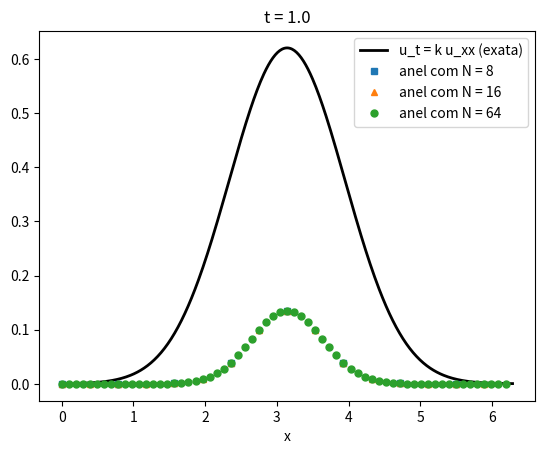

Source code (Python):
import numpy as np
import matplotlib.pyplot as plt

ell = 2 * np.pi     # comprimento do anel
k = 0.2             # coeficiente de difusão do limite contínuo: u_t = k u_xx
s = 0.5             # largura da gaussiana inicial
T = 1.0

def laplaciano_anel(N):
    I = np.eye(N)
    ########### complete: 2 na diagonal, -1 para o vizinho da esquerda e da direita ##########
    ########### (dica: np.roll(I, 1, axis=0) desloca a diagonal e já fecha o anel) ##########
    return 2 * I

def exata(x, t):
    # solução exata de u_t = k u_xx no círculo (série de Fourier da gaussiana)
    v = s * np.sqrt(2 * np.pi) / ell * np.ones_like(x)
    for m in range(1, 60):
        kap = 2 * np.pi * m / ell
        v += 2 * s * np.sqrt(2 * np.pi) / ell * np.exp(-(s**2 / 2 + k * t) * kap**2) * np.cos(kap * (x - ell / 2))
    return v

# --- 1) autovalores: c * lambda_m  contra  k (2 pi m / ell)^2
print("   N        c      m=1 (anel)  m=1 (limite)   m=2 (anel)  m=2 (limite)")
for N in (8, 16, 64, 256):
    h = ell / N
    c = 1.0                             ########### complete: que c mantém k = c h^2 fixo? ##########
    lam = np.linalg.eigvalsh(laplaciano_anel(N))
    a1, a2 = c * lam[1], c * lam[3]     # os autovalores aparecem em pares (m e N-m)
    print(f"{N:4d}  {c:9.1f}   {a1:10.4f}   {k*(2*np.pi/ell)**2:10.4f}   {a2:10.4f}   {k*(4*np.pi/ell)**2:10.4f}")

# --- 2) a solução em t = T para vários N, contra a exata
xx = np.linspace(0, ell, 400)
plt.plot(xx, exata(xx, T), "k", lw=2, label="u_t = k u_xx (exata)")
for N, mk in ((8, "s"), (16, "^"), (64, "o")):
    h = ell / N
    c = 1.0                             ########### complete: o mesmo c do bloco anterior ##########
    x = h * np.arange(N)
    u0 = np.exp(-(x - ell / 2)**2 / (2 * s**2))
    lam, Q = np.linalg.eigh(laplaciano_anel(N))
    uT = Q @ (np.exp(-c * lam * T) * (Q.T @ u0))
    print(f"N = {N:3d}: erro máximo contra a exata = {np.max(np.abs(uT - exata(x, T))):.2e}")
    plt.plot(x, uT, mk, ms=5, label=f"anel com N = {N}")
plt.xlabel("x"); plt.legend(); plt.title(f"t = {T}")
plt.show()
